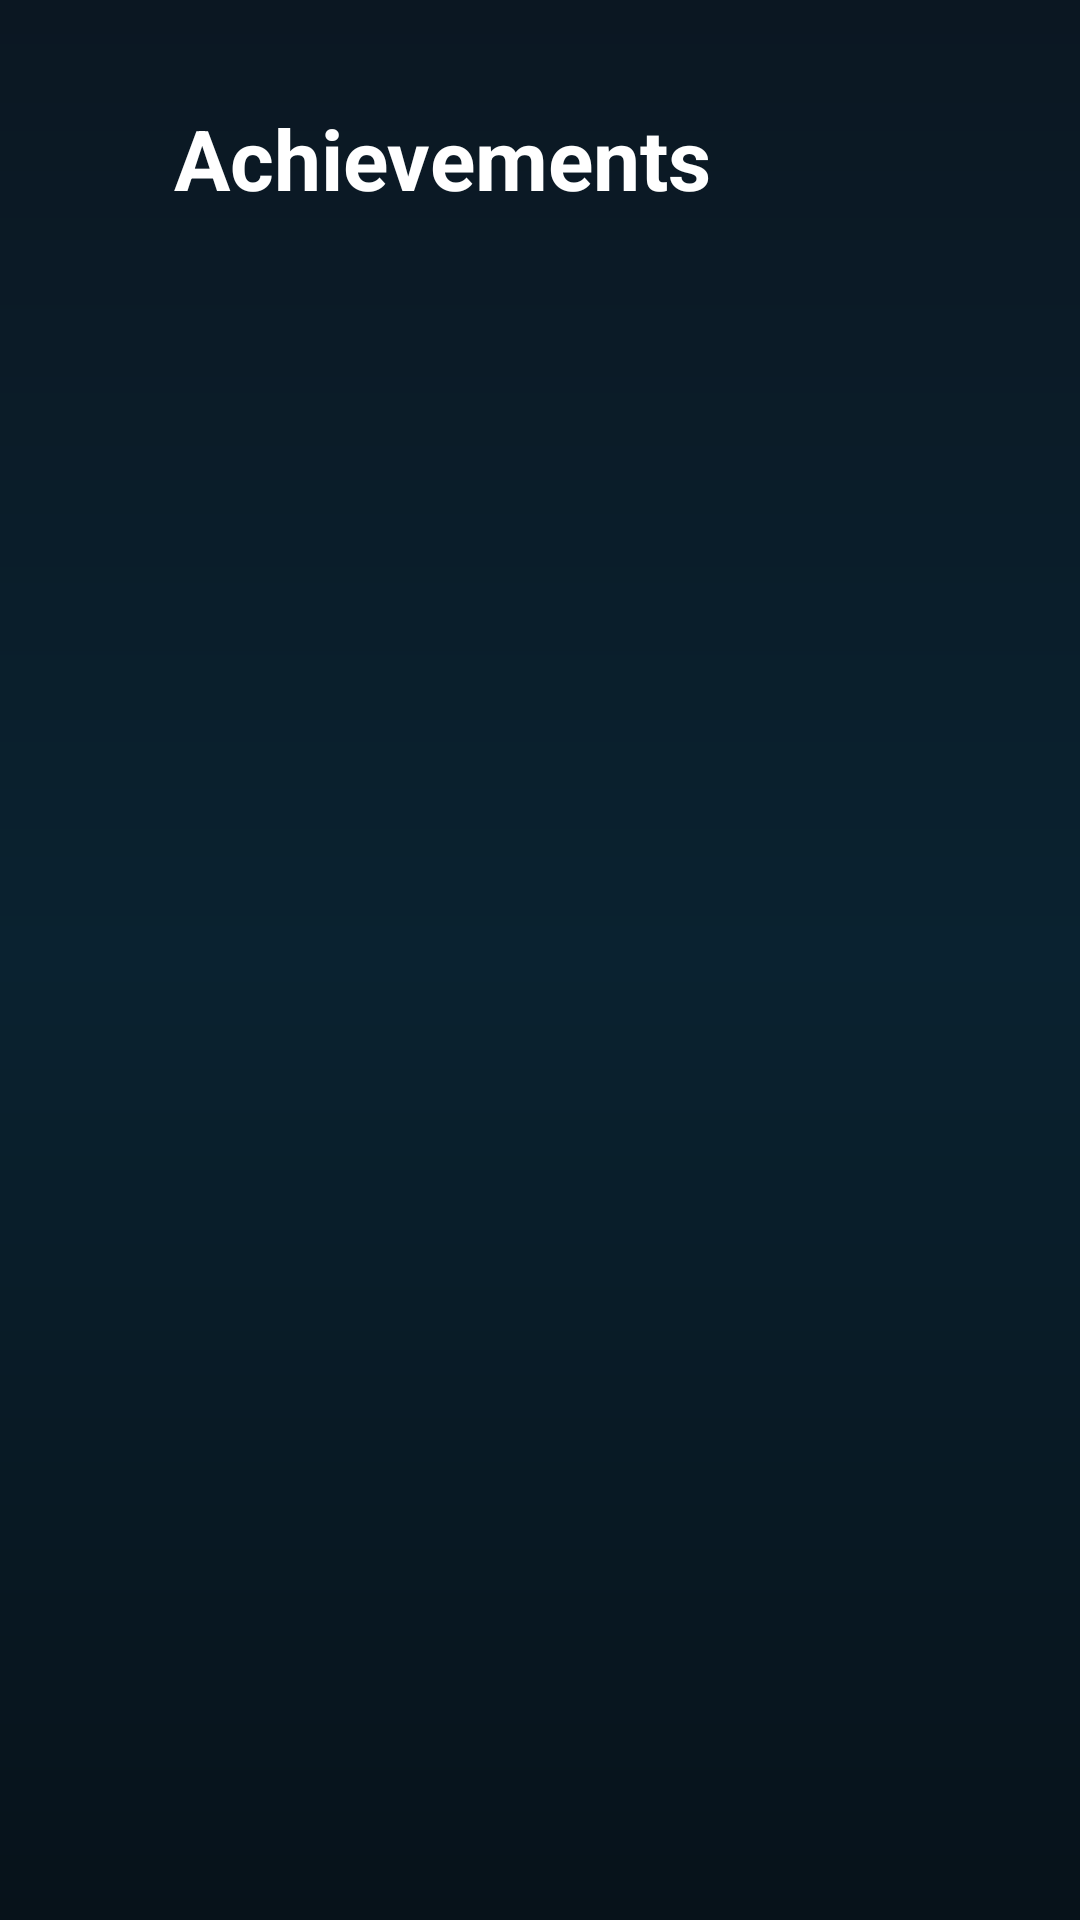

Android layout source for this screen:
<!-- AndroidManifest.xml: application theme Theme.GoCode -->
<!-- res/layout/activity_achievements.xml -->
<?xml version="1.0" encoding="utf-8"?>
<androidx.constraintlayout.widget.ConstraintLayout xmlns:android="http://schemas.android.com/apk/res/android"
    xmlns:app="http://schemas.android.com/apk/res-auto"
    android:layout_width="match_parent"
    android:layout_height="match_parent"
    android:background="@drawable/bg_app_gradient">

    <LinearLayout
        android:id="@+id/headerRow"
        android:layout_width="0dp"
        android:layout_height="wrap_content"
        android:gravity="center_vertical"
        android:orientation="horizontal"
        android:paddingStart="24dp"
        android:paddingTop="34dp"
        android:paddingEnd="24dp"
        android:paddingBottom="18dp"
        app:layout_constraintEnd_toEndOf="parent"
        app:layout_constraintStart_toStartOf="parent"
        app:layout_constraintTop_toTopOf="parent">

        <ImageView
            android:id="@+id/btnBack"
            android:layout_width="24dp"
            android:layout_height="24dp"
            android:clickable="true"
            android:contentDescription="Back"
            android:focusable="true"
            android:src="@drawable/ic_arrowback"
            app:tint="@color/gc_text_secondary" />

        <TextView
            android:layout_width="wrap_content"
            android:layout_height="wrap_content"
            android:layout_marginStart="10dp"
            android:text="Achievements"
            android:textColor="@color/gc_text_primary"
            android:textSize="28sp"
            android:textStyle="bold" />
    </LinearLayout>

    <androidx.core.widget.NestedScrollView
        android:layout_width="0dp"
        android:layout_height="0dp"
        android:fillViewport="true"
        android:paddingStart="20dp"
        android:paddingEnd="20dp"
        android:paddingBottom="24dp"
        app:layout_constraintBottom_toBottomOf="parent"
        app:layout_constraintEnd_toEndOf="parent"
        app:layout_constraintStart_toStartOf="parent"
        app:layout_constraintTop_toBottomOf="@id/headerRow">

        <LinearLayout
            android:id="@+id/achievementsContainer"
            android:layout_width="match_parent"
            android:layout_height="wrap_content"
            android:orientation="vertical" />
    </androidx.core.widget.NestedScrollView>

</androidx.constraintlayout.widget.ConstraintLayout>
<!-- resources referenced by this layout -->
<resources>
  <color name="gc_text_primary">#FFFFFF</color>
  <color name="gc_text_secondary">#A3AAB6</color>
  <!-- drawable bg_app_gradient (drawable) -->
  <?xml version="1.0" encoding="utf-8"?>
  <shape xmlns:android="http://schemas.android.com/apk/res/android">
      <gradient
          android:angle="270"
          android:startColor="#0B1722"
          android:centerColor="#0A2230"
          android:endColor="#07121A" />
  </shape>
  <style name="Theme.GoCode" parent="Theme.Material3.DayNight.NoActionBar">
  
          <item name="android:statusBarColor">@color/status_bar_scrim</item>
          <item name="android:windowDrawsSystemBarBackgrounds">true</item>
          <item name="fontFamily">@font/poppins_medium</item>
  
  
      </style>
  <color name="status_bar_scrim">#B3001028</color>
</resources>
